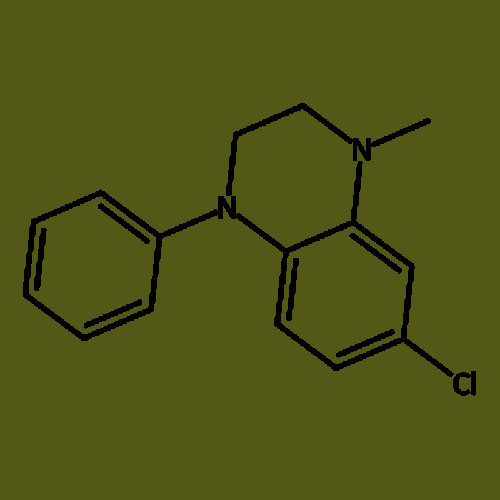
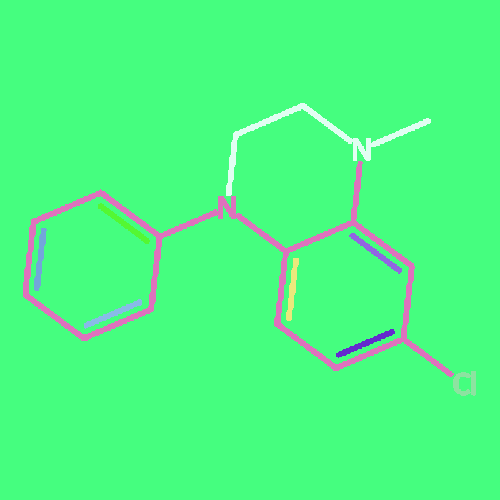
Input picture: input_500x500.png (500x500), committed beside the script.
Output picture: output_500x500.png (500x500), as committed by the script's author.
Transform script: img2graph.py (Python; library hint: Pillow): line 168 names the input picture, line 172 names the output picture.
def label_connected_regions(grid):
    if not grid or not grid[0]:
        return
    
    rows, cols = len(grid), len(grid[0])
    current_label = 1  # 当前的标定序号，从1开始
    
    def dfs(x, y, label):
        # 检查边界以及当前格点是否为-1
        if (x < 0 or x >= rows or 
            y < 0 or y >= cols or 
            grid[x][y] != -1):
            return
        
        # 将当前格点的-1改为标定值
        grid[x][y] = label
        
        # 递归检查上下左右四个方向
        dfs(x-1, y, label)  # 上
        dfs(x+1, y, label)  # 下
        dfs(x, y-1, label)  # 左
        dfs(x, y+1, label)  # 右
    
    # 从左上到右下扫描
    for i in range(rows):
        for j in range(cols):
            if grid[i][j] == -1:
                # 遇到-1时进入标定状态，使用DFS标记整个连通区域
                dfs(i, j, current_label)
                current_label += 1  # 标定完成后序号加1
    
    return  # 不返回新数组，直接修改输入的grid

from PIL import Image
import numpy as np
from tqdm import tqdm,trange
# def label_connected_regions(grid):
#     if grid.size == 0 or grid[0].all() == 0:
#         return
#     print(f"grid shape: {grid.shape}")
#     print(f"rows: {len(grid)}, cols: {len(grid[0])}")
#     rows, cols = len(grid), len(grid[0])
#     current_label = 1  # 当前的标定序号，从1开始
    
#     def dfs(x, y, label):
#         if (x < 0 or x >= rows or 
#             y < 0 or y >= cols or 
#             grid[x][y] != -1):
#             return
        
#         grid[x][y] = label
#         dfs(x-1, y, label)  # 上
#         dfs(x+1, y, label)  # 下
#         dfs(x, y-1, label)  # 左
#         dfs(x, y+1, label)  # 右
    
#     for i in trange(rows, desc="Labeling regions",ncols=100):
#         for j in range(cols):
#             if grid[i][j] == -1:
#                 dfs(i, j, current_label)
#                 current_label += 1
from collections import deque
def label_connected_regions(grid):
    if grid.size == 0 or grid[0].all() == 0:
        return
    rows, cols = len(grid), len(grid[0])
    current_label = 1  # 当前的标定序号，从1开始
    
    def label_region(x, y, label):
        # 使用栈进行迭代DFS
        stack = deque([(x, y)])
        
        while stack:
            cx, cy = stack.pop()
            # 检查边界以及当前格点是否为-1
            if (cx < 0 or cx >= rows or 
                cy < 0 or cy >= cols or 
                grid[cx][cy] != -1):
                continue
            
            # 将当前格点的-1改为标定值
            grid[cx][cy] = label
            
            # 将上下左右四个方向加入栈
            stack.append((cx-1, cy))  # 上
            stack.append((cx+1, cy))  # 下
            stack.append((cx, cy-1))  # 左
            stack.append((cx, cy+1))  # 右
    
    # 从左上到右下扫描
    for i in range(rows):
        for j in range(cols):
            if grid[i][j] == -1:
                label_region(i, j, current_label)
                current_label += 1
def array_to_image(grid, output_file="labeled_regions.png"):
    rows, cols = len(grid), len(grid[0])
    # 创建一个RGB图像，初始为黑色 (0, 0, 0)
    img = Image.new("RGB", (cols, rows), "black")
    pixels = img.load()

    # 预定义100个颜色，用于标定值到颜色的映射
    color_map = {
        -1: (0, 0, 0),  # 黑色
        255: (255, 255, 255),  # 白色
    }
    for i in range(0, 100):
        color_map[i] = (
            np.random.randint(0, 256),
            np.random.randint(0, 256),
            np.random.randint(0, 256)
        )

    # 找到最大标定值，确保未定义的标定值也能映射到随机颜色
    max_label = max(max(row) for row in grid)
    if max_label > len(color_map) - 1:
        for label in range(len(color_map), max_label + 1):
            # 为超出预定义颜色的标定值生成随机颜色
            color_map[label] = (
                np.random.randint(0, 256),
                np.random.randint(0, 256),
                np.random.randint(0, 256)
            )

    # 将数组值映射到图像像素
    for i in range(rows):
        for j in range(cols):
            label = grid[i][j]
            pixels[j, i] = color_map[label]  # 注意：PIL 中 (x, y) 对应 (列, 行)

    # 保存图像为PNG文件
    img.save(output_file)
    print(f"Image saved as {output_file}")
def preprocess_grid(grid):
    """
    预处理网格，分离粘连的化学键和原子区域。
    输入：500x500的二值图，0为背景，-1为原子或化学键区域
    输出：预处理后的网格
    """
    # 将-1转换为1，便于形态学处理
    binary_grid = (grid == -1).astype(np.uint8)

    # 1. 腐蚀操作：分离粘连的区域（化学键和较大原子）
    eroded = binary_erosion(binary_grid, structure=np.ones((3, 3)), iterations=1)

    # 2. 膨胀操作：恢复区域形状，但避免重新粘连
    preprocessed = binary_dilation(eroded, structure=np.ones((3, 3)), iterations=1)

    # 将处理后的结果转换回原始格式（0和-1）
    grid_preprocessed = np.zeros_like(grid)
    grid_preprocessed[preprocessed == 1] = -1

    return grid_preprocessed
# 测试代码
if __name__ == "__main__":
    # 创建一个 500x500 的测试数组
    # grid = np.zeros((500, 500), dtype=int)
    # # 添加一些 -1 的连通区域
    # grid[50:100, 50:70] = -1    # 一个矩形区域
    # grid[200:220, 300:350] = -1 # 另一个矩形区域
    # grid[400:450, 400:420] = -1 # 第三个矩形区域
    import pickle
    file = "/root/reaction_data/chemical_tools/tmp_pic_array.pkl"
    with open(file, "rb") as f:
        grid = pickle.load(f)
    print(f"grid shape: {grid.shape}")
    # # 处理连通区域
    array_to_image(grid, "input_500x500.png")
    label_connected_regions(grid)

    # 将结果映射为图像并保存
    array_to_image(grid, "output_500x500.png")